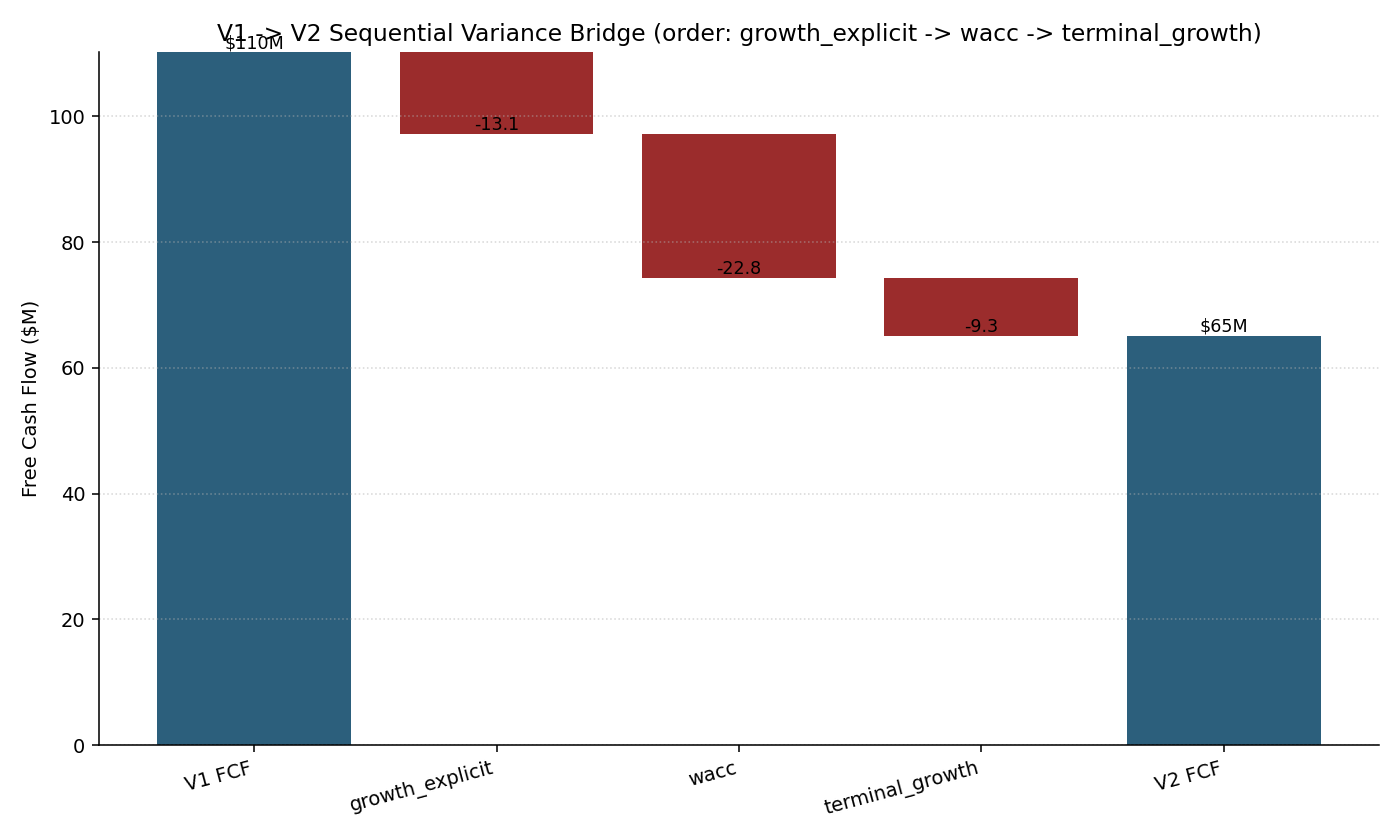

The data file committed next to this chart (first rows):
step, driver, start_fcf, end_fcf, incremental_impact
1, growth_explicit, 110.2, 97.13, -13.08
2, wacc, 97.13, 74.37, -22.77
3, terminal_growth, 74.37, 65.1, -9.265
